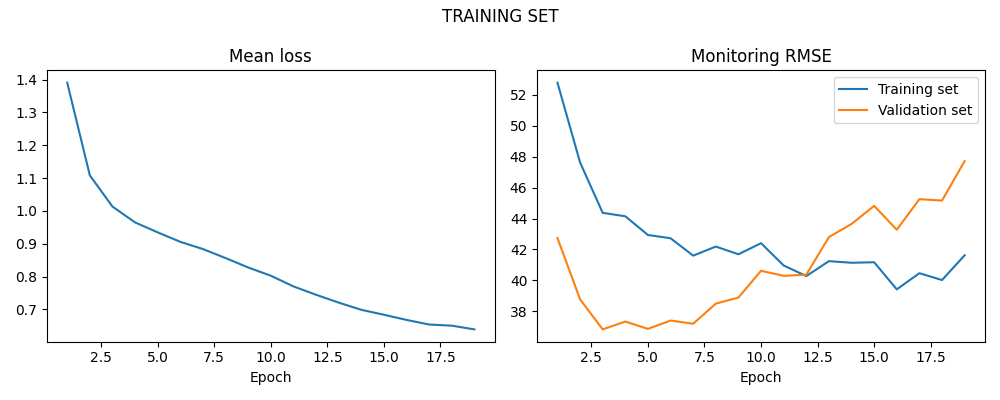

The table this chart was drawn from, first rows:
LOSS, LOSS_SIM, LOSS_VAL
1.39, 52.78, 42.74
1.108, 47.62, 38.78
1.013, 44.37, 36.84
0.9648, 44.15, 37.34
0.9346, 42.94, 36.87
0.9057, 42.73, 37.41
0.8837, 41.6, 37.2
0.8563, 42.19, 38.5
0.8276, 41.69, 38.89
0.8025, 42.41, 40.62
0.77, 40.97, 40.29
0.7445, 40.28, 40.37
0.7207, 41.25, 42.8
0.6987, 41.14, 43.65
0.6837, 41.18, 44.82
0.6679, 39.42, 43.28
0.6539, 40.47, 45.25
0.6504, 40.02, 45.16
0.6391, 41.62, 47.71
